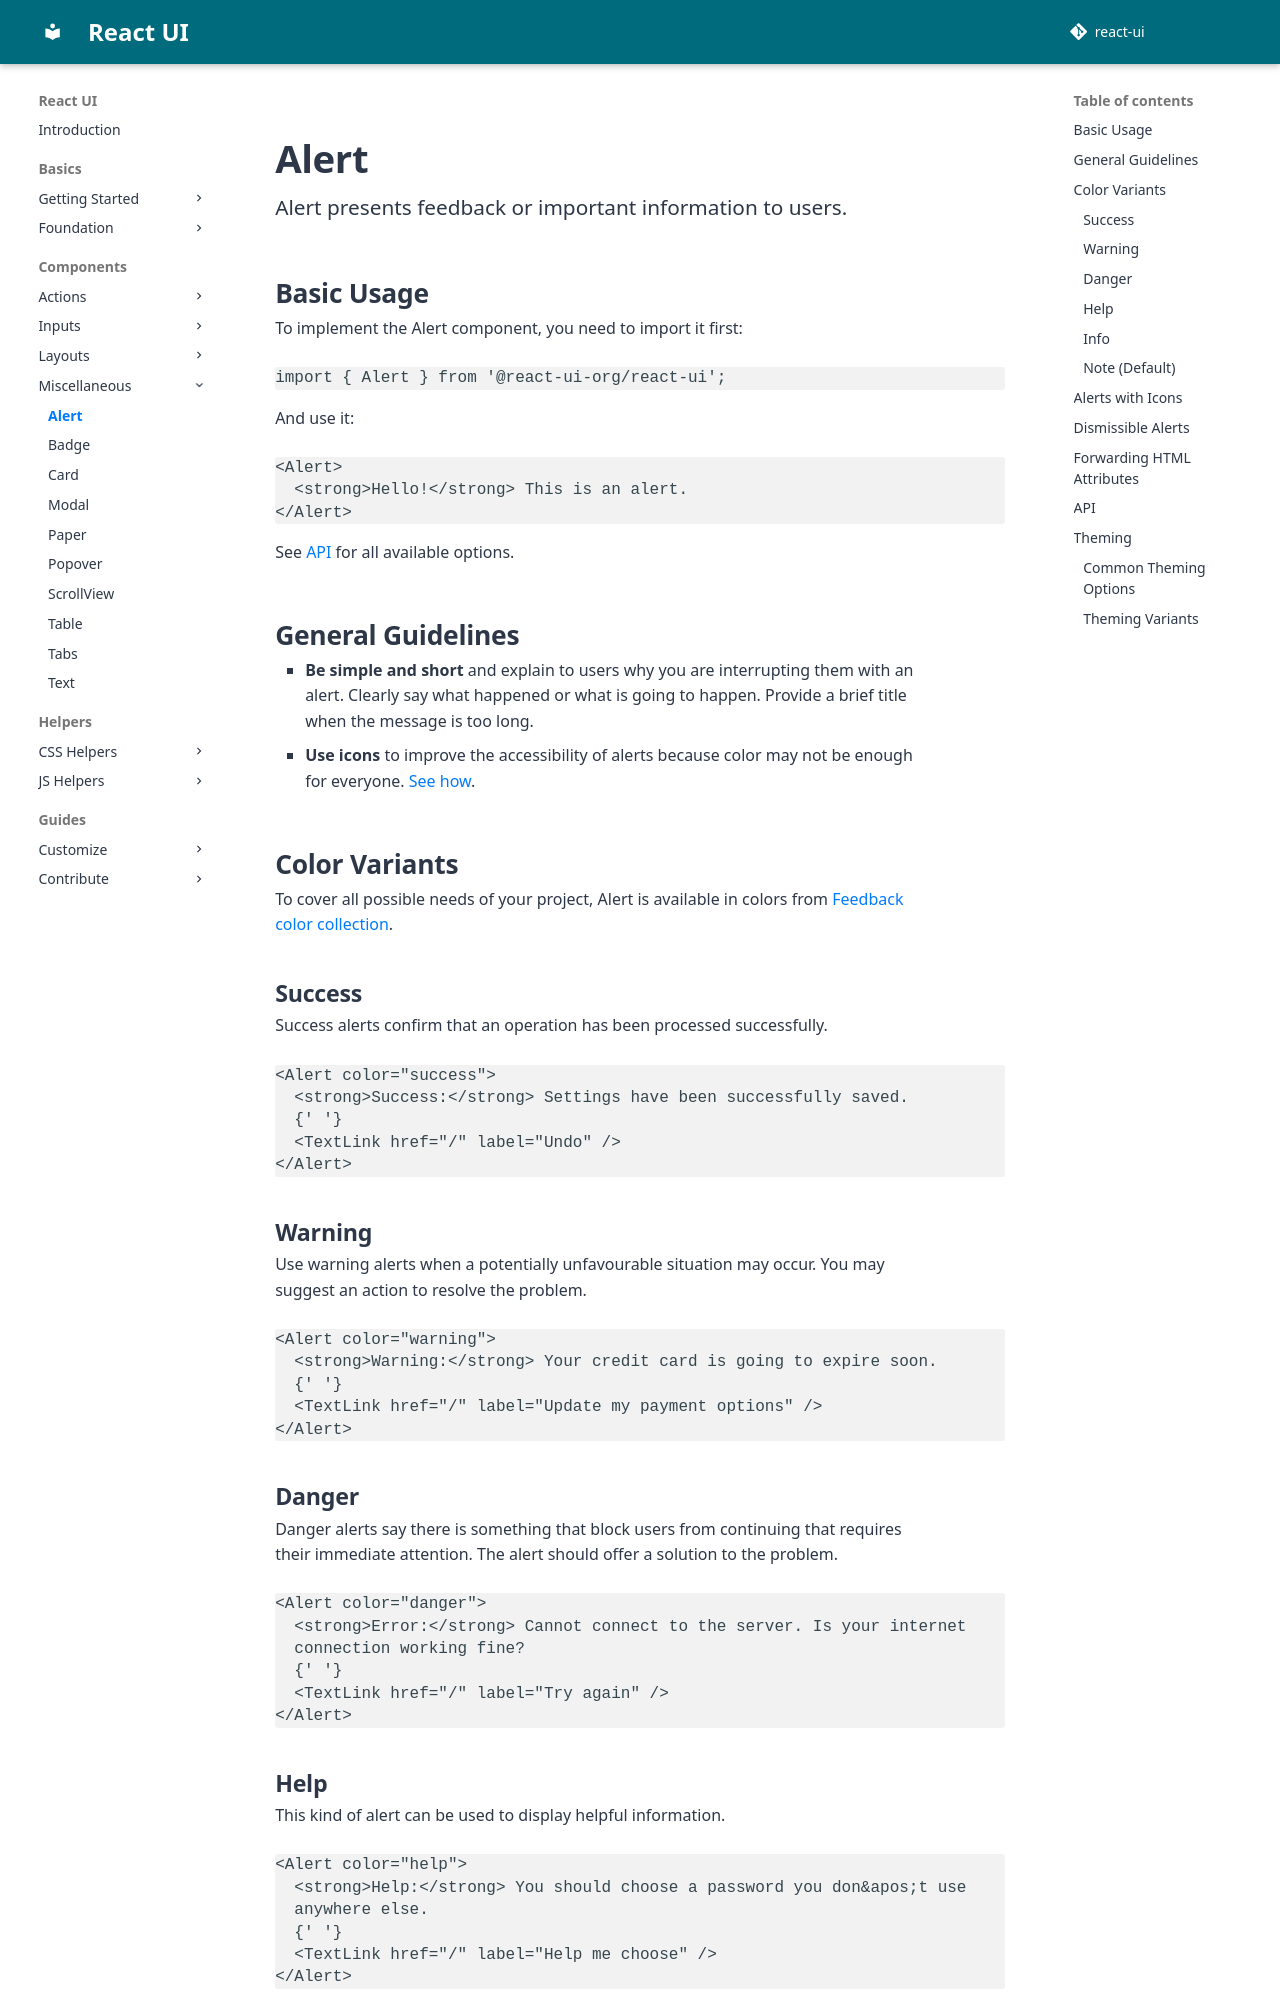

repository: react-ui-org/react-ui · page: pr-preview/pr-799/components/Alert/index.html · generator: mkdocs

# Alert

Alert presents feedback or important information to users.

## Basic Usage

To implement the Alert component, you need to import it first:

```js
import { Alert } from '@react-ui-org/react-ui';
```

And use it:

```docoff-react-preview
<Alert>
  <strong>Hello!</strong> This is an alert.
</Alert>
```

See [API](#api) for all available options.

## General Guidelines

- **Be simple and short** and explain to users why you are interrupting them
  with an alert. Clearly say what happened or what is going to happen. Provide a
  brief title when the message is too long.

- **Use icons** to improve the accessibility of alerts because color may not be
  enough for everyone. [See how](#alerts-with-icons).

## Color Variants

To cover all possible needs of your project, Alert is available in colors from
[Feedback color collection](/docs/foundation/collections#colors).

### Success

Success alerts confirm that an operation has been processed successfully.

```docoff-react-preview
<Alert color="success">
  <strong>Success:</strong> Settings have been successfully saved.
  {' '}
  <TextLink href="/" label="Undo" />
</Alert>
```

### Warning

Use warning alerts when a potentially unfavourable situation may occur. You may
suggest an action to resolve the problem.

```docoff-react-preview
<Alert color="warning">
  <strong>Warning:</strong> Your credit card is going to expire soon.
  {' '}
  <TextLink href="/" label="Update my payment options" />
</Alert>
```

### Danger

Danger alerts say there is something that block users from continuing that
requires their immediate attention. The alert should offer a solution to the
problem.

```docoff-react-preview
<Alert color="danger">
  <strong>Error:</strong> Cannot connect to the server. Is your internet
  connection working fine?
  {' '}
  <TextLink href="/" label="Try again" />
</Alert>
```

### Help

This kind of alert can be used to display helpful information.

```docoff-react-preview
<Alert color="help">
  <strong>Help:</strong> You should choose a password you don&apos;t use
  anywhere else.
  {' '}
  <TextLink href="/" label="Help me choose" />
</Alert>
```
